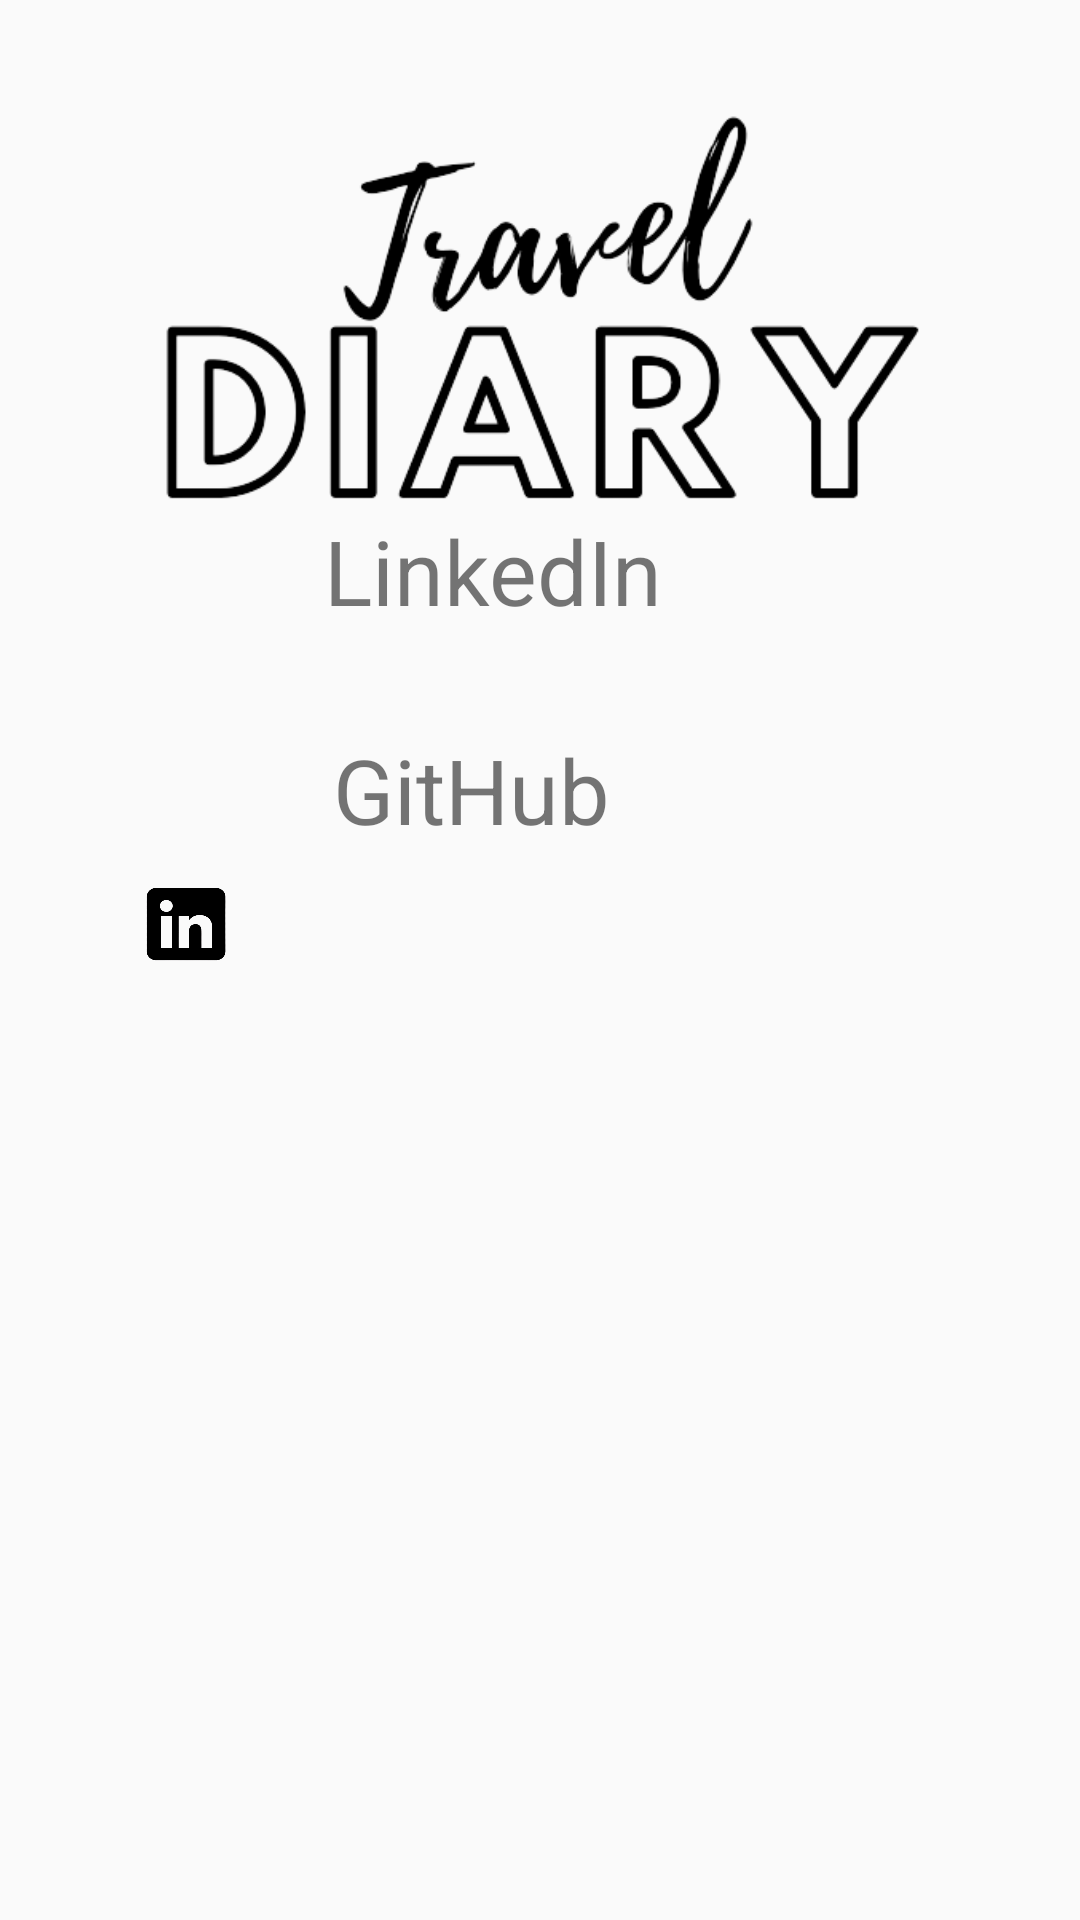

Android layout source for this screen:
<!-- AndroidManifest.xml: application theme Theme.TravelDiary -->
<!-- res/layout/fragment_contact.xml -->
<?xml version="1.0" encoding="utf-8"?>
<ScrollView xmlns:android="http://schemas.android.com/apk/res/android"
    xmlns:app="http://schemas.android.com/apk/res-auto"
    xmlns:tools="http://schemas.android.com/tools"
    android:layout_width="match_parent"
    android:layout_height="match_parent"
    android:fillViewport="true"
    tools:context="com.example.android.navigation.AboutFragment">

    <androidx.constraintlayout.widget.ConstraintLayout
        android:layout_width="match_parent"
        android:layout_height="wrap_content"
        android:background = "@drawable/login" >
        <ImageView
            android:id="@+id/aboutImage"
            android:layout_width="0dp"
            android:layout_height="@dimen/image_header_height"
            android:layout_marginStart="@dimen/horizontal_margin"
            android:layout_marginTop="@dimen/vertical_margin"
            android:layout_marginEnd="@dimen/horizontal_margin"
            app:layout_constraintEnd_toEndOf="parent"
            app:layout_constraintStart_toStartOf="parent"
            app:layout_constraintTop_toTopOf="parent"
            app:srcCompat="@drawable/logo_removebg_preview" />

        <ImageButton
            android:id="@+id/linkedin"
            android:layout_width="60dp"
            android:layout_height="30dp"
            android:layout_marginStart="32dp"
            android:layout_marginTop="85dp"
            android:layout_marginBottom="44dp"
            android:adjustViewBounds="true"
            android:background="@drawable/linkedin"
            android:padding="1dp"
            android:scaleType="fitCenter"
            android:text="Edit"
            app:layout_constraintBottom_toTopOf="@+id/github"
            app:layout_constraintStart_toStartOf="parent"
            app:layout_constraintTop_toBottomOf="@+id/aboutImage" />

        <ImageButton
            android:id="@+id/github"
            android:layout_width="40dp"
            android:layout_height="40dp"
            android:layout_marginStart="35dp"
            android:layout_marginTop="44dp"
            android:adjustViewBounds="true"
            android:background="@drawable/github"
            android:padding="1dp"
            android:scaleType="fitCenter"
            android:text="Edit"
            app:layout_constraintStart_toStartOf="parent"
            app:layout_constraintTop_toBottomOf="@+id/linkedin" />

        <TextView
            android:id="@+id/textView"
            android:layout_width="224dp"
            android:layout_height="33dp"
            android:layout_marginStart="16dp"
            android:layout_marginBottom="40dp"
            android:text="LinkedIn"
            android:textSize="30dp"
            app:layout_constraintBottom_toTopOf="@+id/textView2"
            app:layout_constraintStart_toEndOf="@+id/linkedin" />

        <TextView
            android:id="@+id/textView2"
            android:layout_width="224dp"
            android:layout_height="33dp"
            android:layout_marginStart="36dp"
            android:layout_marginBottom="364dp"
            android:text="GitHub"
            android:textSize="30dp"
            app:layout_constraintBottom_toBottomOf="parent"
            app:layout_constraintStart_toEndOf="@+id/github" />

    </androidx.constraintlayout.widget.ConstraintLayout>
</ScrollView>
<!-- resources referenced by this layout -->
<resources>
  <dimen name="horizontal_margin">8dp</dimen>
  <dimen name="image_header_height">192dp</dimen>
  <dimen name="vertical_margin">16dp</dimen>
  <!-- drawable linkedin: png bitmap (drawable, 17085 bytes) -->
  <!-- drawable logo_removebg_preview: png bitmap (drawable, 30841 bytes) -->
  <style name="Theme.TravelDiary" parent="Theme.AppCompat.Light.NoActionBar">
          
          <item name="colorPrimary">@color/purple_500</item>
          <item name="colorPrimaryVariant">@color/purple_700</item>
          <item name="colorOnPrimary">@color/white</item>
          
          <item name="colorSecondary">@color/white</item>
          <item name="colorSecondaryVariant">@color/white</item>
          <item name="colorOnSecondary">@color/black</item>
          
          <item name="android:statusBarColor">?attr/colorPrimaryVariant</item>
          
      </style>
  <color name="purple_500">#FF6200EE</color>
  <color name="purple_700">#FF3700B3</color>
  <color name="white">#FFFFFFFF</color>
  <color name="black">#FF000000</color>
</resources>
